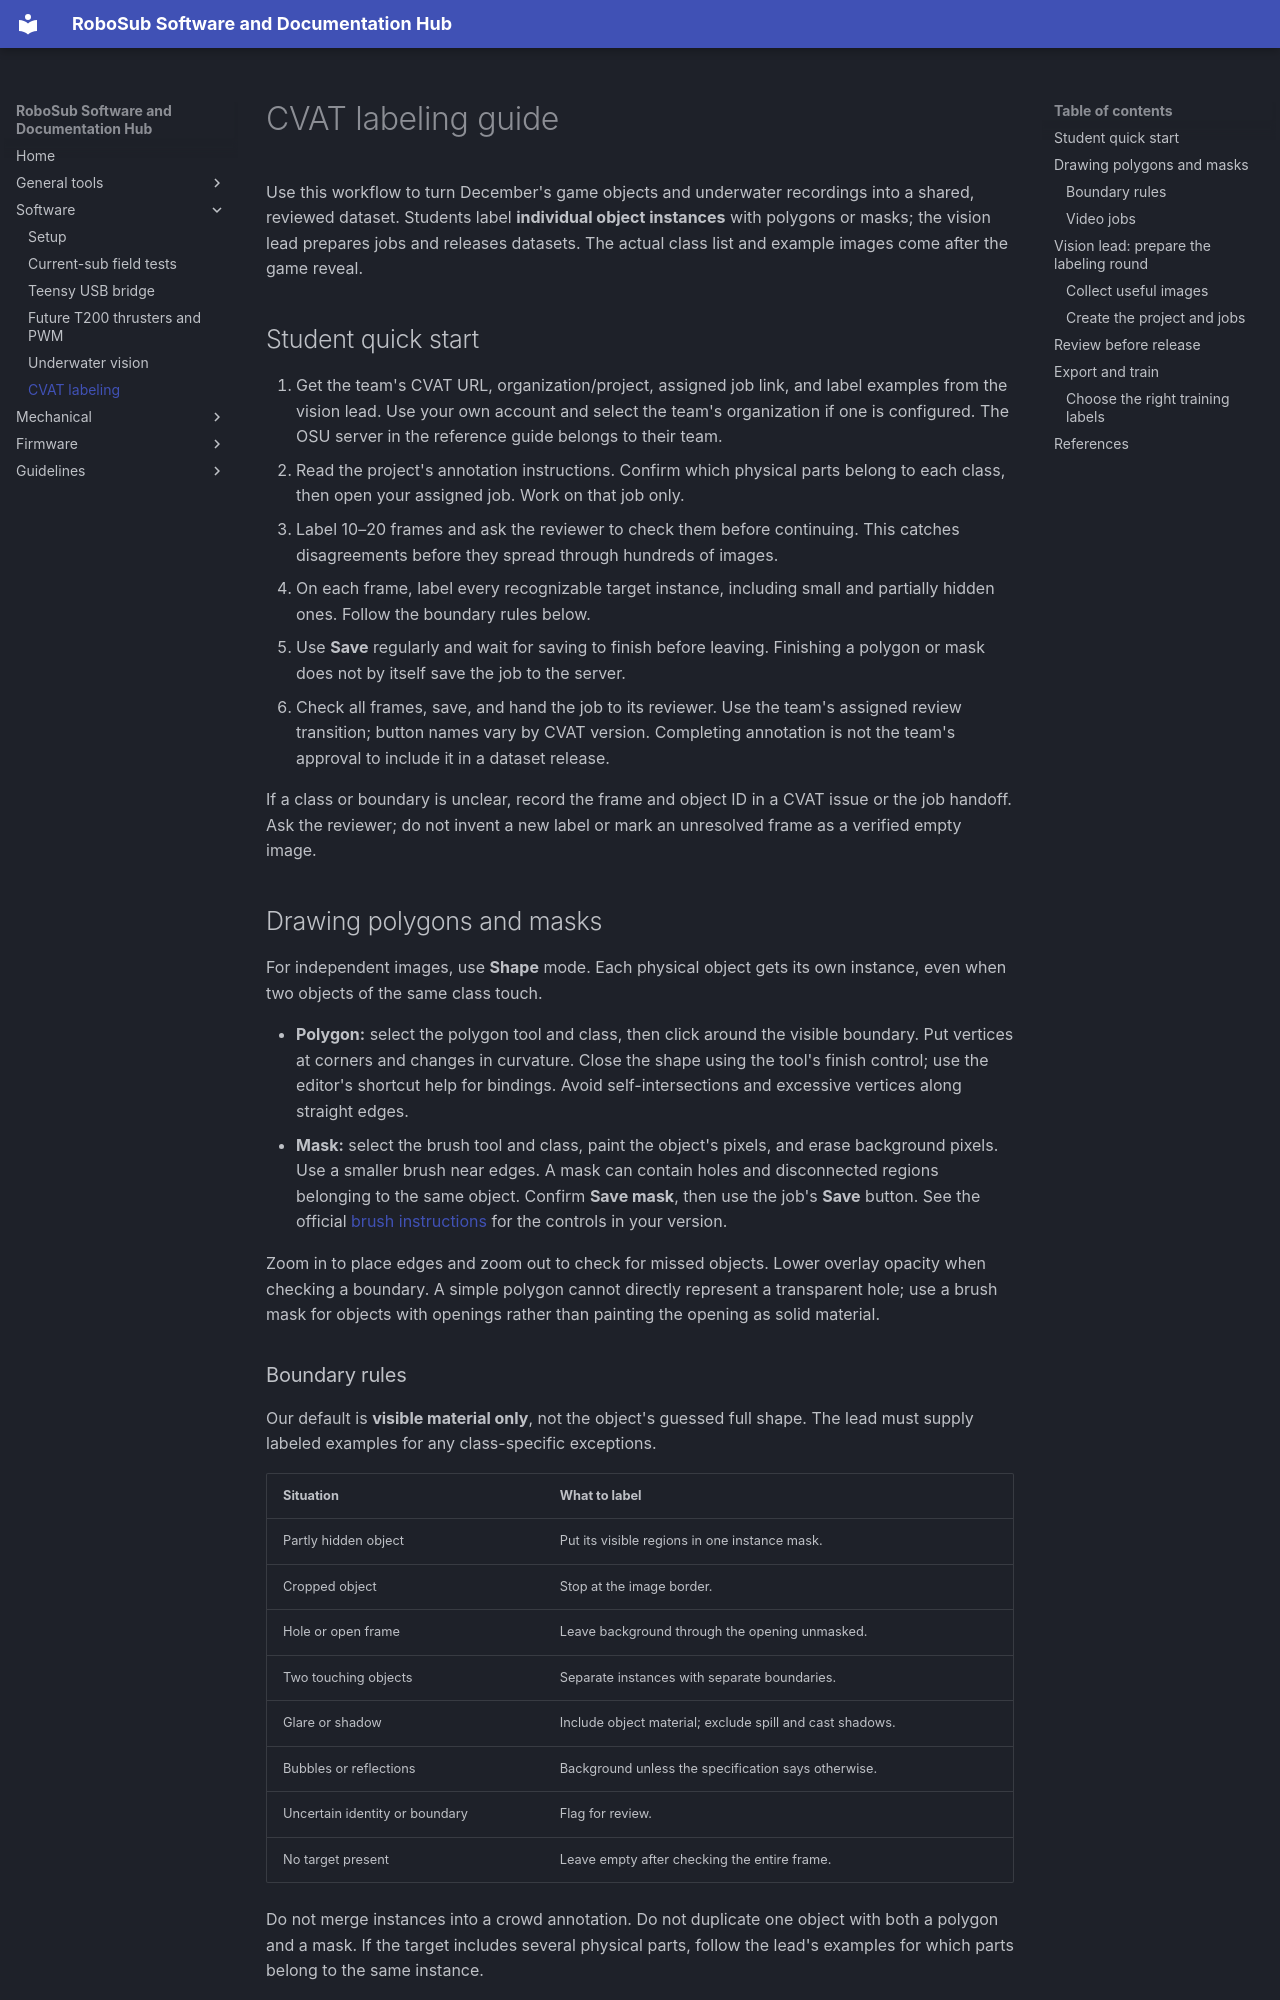

repository: CaltechRoboticsTeam/RoboSub · page: software/cvat/index.html · generator: mkdocs

# CVAT labeling guide

Use this workflow to turn December's game objects and underwater recordings
into a shared, reviewed dataset. Students label **individual object instances**
with polygons or masks; the vision lead prepares jobs and releases datasets.
The actual class list and example images come after the game reveal.

## Student quick start

1. Get the team's CVAT URL, organization/project, assigned job link, and label
   examples from the vision lead. Use your own account and select the team's
   organization if one is configured. The OSU server in the reference guide
   belongs to their team.
2. Read the project's annotation instructions. Confirm which physical parts
   belong to each class, then open your assigned job. Work on that job only.
3. Label 10–20 frames and ask the reviewer to check them before continuing.
   This catches disagreements before they spread through hundreds of images.
4. On each frame, label every recognizable target instance, including small
   and partially hidden ones. Follow the boundary rules below.
5. Use **Save** regularly and wait for saving to finish before leaving.
   Finishing a polygon or mask does not by itself save the job to the server.
6. Check all frames, save, and hand the job to its reviewer. Use the team's
   assigned review transition; button names vary by CVAT version. Completing
   annotation is not the team's approval to include it in a dataset release.

If a class or boundary is unclear, record the frame and object ID in a CVAT
issue or the job handoff. Ask the reviewer; do not invent a new label or mark
an unresolved frame as a verified empty image.

## Drawing polygons and masks

For independent images, use **Shape** mode. Each physical object gets its own
instance, even when two objects of the same class touch.

- **Polygon:** select the polygon tool and class, then click around the visible
  boundary. Put vertices at corners and changes in curvature. Close the shape
  using the tool's finish control; use the editor's shortcut help for bindings.
  Avoid self-intersections and excessive vertices along straight edges.
- **Mask:** select the brush tool and class, paint the object's pixels, and
  erase background pixels. Use a smaller brush near edges. A mask can contain
  holes and disconnected regions belonging to the same object. Confirm
  **Save mask**, then use the job's **Save** button. See the official
  [brush instructions][brush] for the controls in your version.

Zoom in to place edges and zoom out to check for missed objects. Lower overlay
opacity when checking a boundary. A simple polygon cannot directly represent
a transparent hole; use a brush mask for objects with openings rather than
painting the opening as solid material.

### Boundary rules

Our default is **visible material only**, not the object's guessed full shape.
The lead must supply labeled examples for any class-specific exceptions.

| Situation | What to label |
| --- | --- |
| Partly hidden object | Put its visible regions in one instance mask. |
| Cropped object | Stop at the image border. |
| Hole or open frame | Leave background through the opening unmasked. |
| Two touching objects | Separate instances with separate boundaries. |
| Glare or shadow | Include object material; exclude spill and cast shadows. |
| Bubbles or reflections | Background unless the specification says otherwise. |
| Uncertain identity or boundary | Flag for review. |
| No target present | Leave empty after checking the entire frame. |

Do not merge instances into a crowd annotation. Do not duplicate one object
with both a polygon and a mask. If the target includes several physical parts,
follow the lead's examples for which parts belong to the same instance.

### Video jobs

Start with sampled images for the first labeling round. If the lead assigns
a video job using polygon **Track** mode, continue the existing object track
instead of creating a new one on every frame. Keep its first vertex and
clockwise/counterclockwise direction consistent between keyframes.

Interpolation is a starting point: inspect every frame that will be exported,
especially during turns, occlusions, and entry/exit. Add corrective keyframes.
Mark a track **Outside** when the object disappears and restore it when it
returns. The eye icon only hides the overlay. These track controls are covered
in the [OSU guide][osu]; do not assume brush masks interpolate like polygons.
